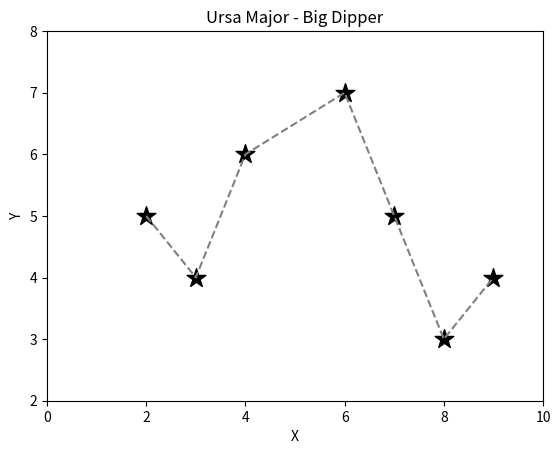

This figure's Python source:
import matplotlib.pyplot as plt

# Define the coordinates of the 7-star pattern
star_coordinates = [
    (2, 5),
    (3, 4),
    (4, 6),
    (6, 7),
    (7, 5),
    (8, 3),
    (9, 4)
]

# Extract the x and y coordinates separately
x = [coord[0] for coord in star_coordinates]
y = [coord[1] for coord in star_coordinates]

# Create a plot
fig, ax = plt.subplots()

# Plot the stars
ax.scatter(x, y, color='black', marker='*', s=200)

# Connect the stars to form the constellation lines
ax.plot(x, y, color='gray', linestyle='--')

# Set the plot limits and labels
ax.set_xlim(0, 10)
ax.set_ylim(2, 8)
ax.set_xlabel('X')
ax.set_ylabel('Y')
ax.set_title('Ursa Major - Big Dipper')

# Show the plot
plt.show()

